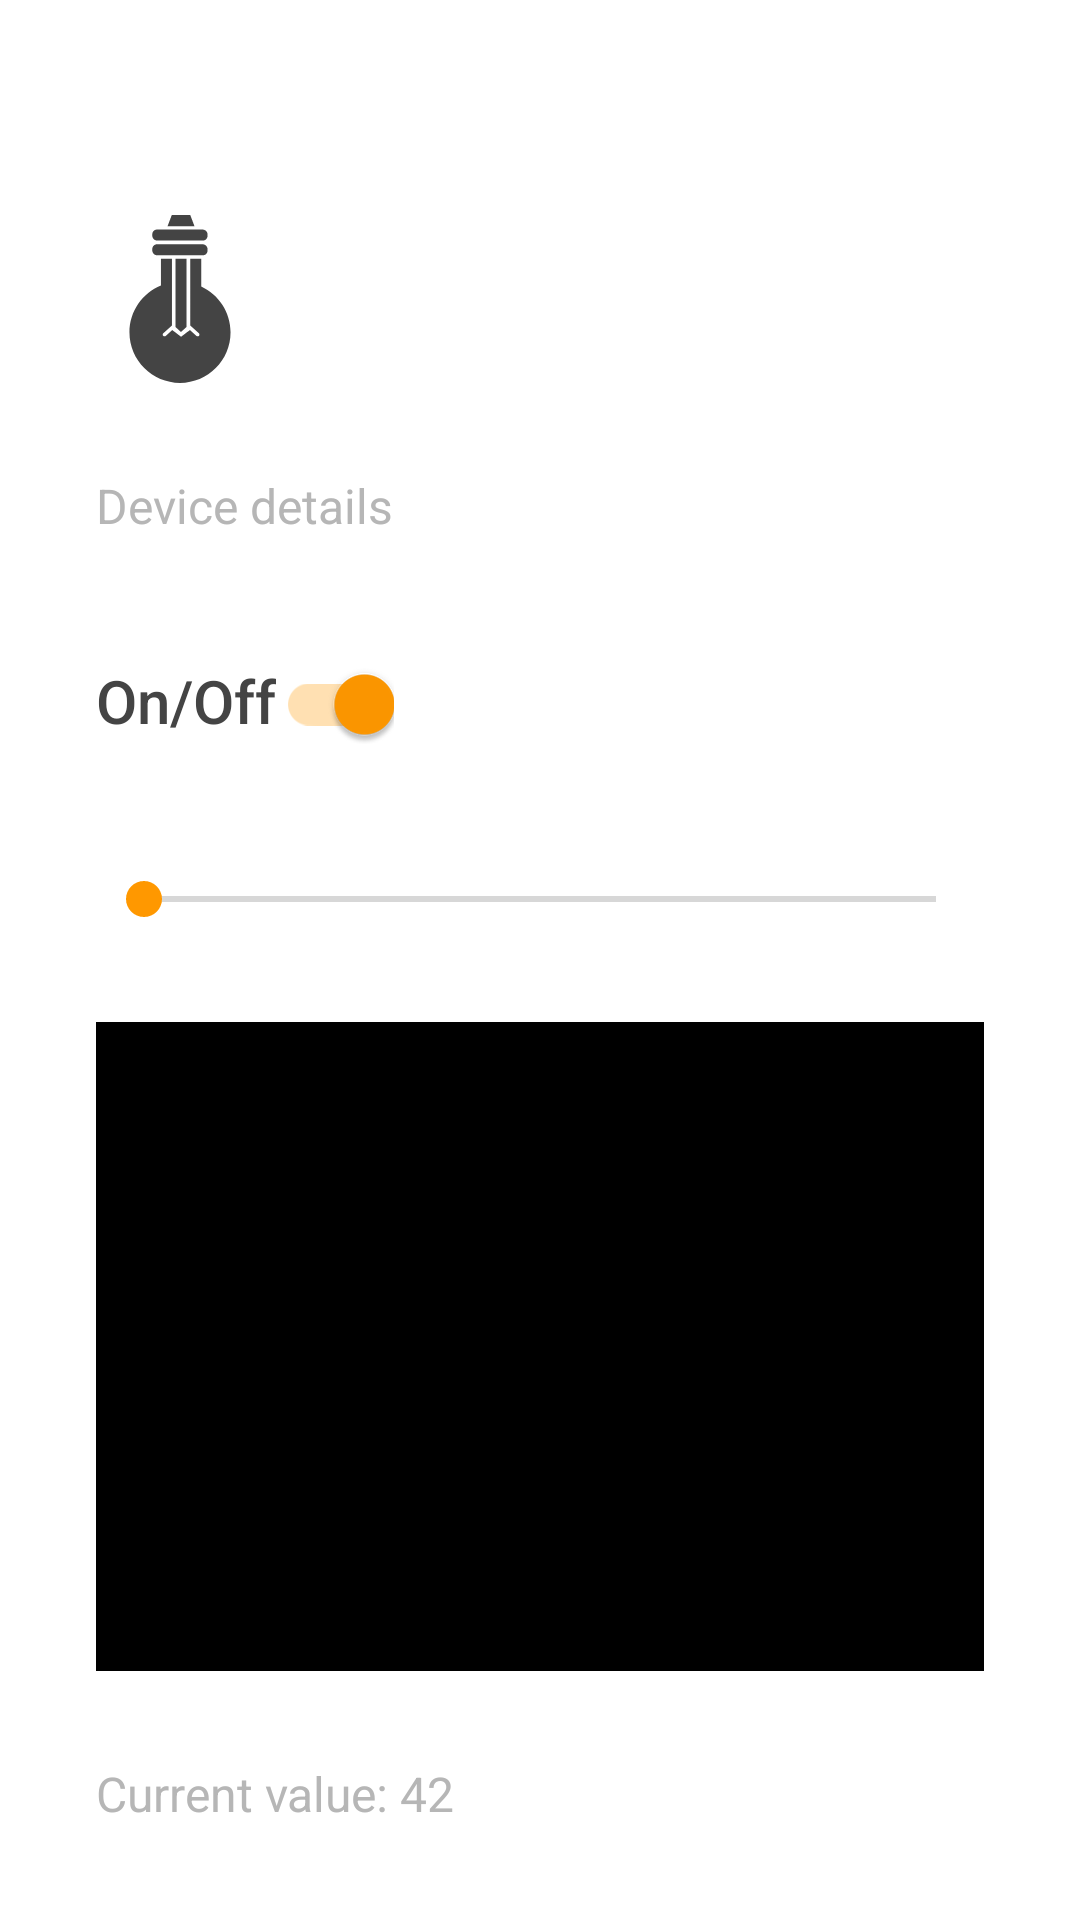

This screen was rendered from an Android layout file. Write that file and the resources it references.
<!-- AndroidManifest.xml: application theme Theme.ModuloTechInterview -->
<!-- res/layout/fragment_light.xml -->
<?xml version="1.0" encoding="utf-8"?>
<androidx.constraintlayout.widget.ConstraintLayout xmlns:android="http://schemas.android.com/apk/res/android"
    xmlns:app="http://schemas.android.com/apk/res-auto"
    xmlns:tools="http://schemas.android.com/tools"
    android:id="@+id/deviceLayout"
    android:layout_width="match_parent"
    android:layout_height="match_parent">

    <androidx.appcompat.widget.AppCompatImageView
        android:id="@+id/titleImageView"
        android:layout_width="0dp"
        android:layout_height="wrap_content"
        android:layout_margin="@dimen/margin_large"
        android:tint="?attr/colorOnPrimary"
        app:layout_constraintStart_toStartOf="parent"
        app:layout_constraintTop_toBottomOf="@id/titleTextView"
        app:srcCompat="@drawable/ic_light" />

    <TextView
        android:id="@+id/titleTextView"
        style="@style/Title"
        android:layout_width="wrap_content"
        android:layout_height="wrap_content"
        android:layout_marginTop="@dimen/margin_normal"
        android:textAllCaps="true"
        app:layout_constraintEnd_toEndOf="parent"
        app:layout_constraintStart_toStartOf="parent"
        app:layout_constraintTop_toTopOf="parent"
        tools:text="Light" />

    <TextView
        android:id="@+id/subtitleTextView"
        style="@style/Hint"
        android:layout_width="0dp"
        android:layout_height="wrap_content"
        android:layout_margin="@dimen/margin_large"
        android:gravity="start"
        android:text="@string/settings"
        app:layout_constraintEnd_toEndOf="parent"
        app:layout_constraintStart_toStartOf="parent"
        app:layout_constraintTop_toBottomOf="@id/titleImageView" />

    <include
        android:id="@+id/lightLayout"
        layout="@layout/view_light"
        android:layout_width="match_parent"
        android:layout_height="0dp"
        app:layout_constraintBottom_toBottomOf="parent"
        app:layout_constraintTop_toBottomOf="@id/subtitleTextView" />

    <ProgressBar
        android:id="@+id/progressBar"
        android:layout_width="wrap_content"
        android:layout_height="wrap_content"
        app:layout_constraintBottom_toBottomOf="parent"
        app:layout_constraintEnd_toEndOf="parent"
        app:layout_constraintStart_toStartOf="parent"
        app:layout_constraintTop_toTopOf="parent" />
</androidx.constraintlayout.widget.ConstraintLayout>
<!-- res/layout/view_light.xml (included above) -->
<?xml version="1.0" encoding="utf-8"?>
<androidx.constraintlayout.widget.ConstraintLayout xmlns:android="http://schemas.android.com/apk/res/android"
    xmlns:app="http://schemas.android.com/apk/res-auto"
    xmlns:tools="http://schemas.android.com/tools"
    android:id="@+id/backgroundLayout"
    android:layout_width="match_parent"
    android:layout_height="match_parent">

    <androidx.appcompat.widget.SwitchCompat
        android:id="@+id/onOffSwitch"
        style="@style/Title"
        android:layout_width="wrap_content"
        android:layout_height="wrap_content"
        android:layout_margin="@dimen/margin_large"
        android:checked="true"
        android:text="@string/mode"
        app:layout_constraintStart_toStartOf="parent"
        app:layout_constraintTop_toTopOf="parent" />

    <SeekBar
        android:id="@+id/lightSeekBar"
        android:layout_width="0dp"
        android:layout_height="wrap_content"
        android:layout_margin="@dimen/margin_large"
        app:layout_constraintEnd_toEndOf="parent"
        app:layout_constraintStart_toStartOf="parent"
        app:layout_constraintTop_toBottomOf="@id/onOffSwitch" />

    <View
        android:id="@+id/progressView"
        android:layout_width="0dp"
        android:layout_height="0dp"
        android:layout_margin="@dimen/margin_large"
        android:background="@color/black"
        app:layout_constraintBottom_toTopOf="@id/currentValueTextView"
        app:layout_constraintEnd_toEndOf="parent"
        app:layout_constraintStart_toStartOf="parent"
        app:layout_constraintTop_toBottomOf="@id/lightSeekBar" />

    <TextView
        android:id="@+id/currentValueTextView"
        style="@style/Hint"
        android:layout_width="0dp"
        android:layout_height="wrap_content"
        android:layout_margin="@dimen/margin_large"
        android:gravity="start"
        app:layout_constraintBottom_toBottomOf="parent"
        app:layout_constraintEnd_toEndOf="parent"
        app:layout_constraintStart_toStartOf="parent"
        tools:text="Current value: 42" />
</androidx.constraintlayout.widget.ConstraintLayout>
<!-- resources referenced by this layout -->
<resources>
  <color name="black">#FF000000</color>
  <dimen name="margin_large">32dp</dimen>
  <dimen name="margin_normal">16dp</dimen>
  <!-- drawable ic_light (drawable) -->
  <vector xmlns:android="http://schemas.android.com/apk/res/android"
      android:width="56dp"
      android:height="56dp"
      android:viewportWidth="474.3"
      android:viewportHeight="474.3">
      <path
          android:fillColor="#FF000000"
          android:pathData="M266.08,0l-52.11,0l-11.95,31.56l76.02,0z" />
      <path
          android:fillColor="#FF000000"
          android:pathData="M239.78,330.39l15.78,-14.34l0,-192.21l-31.08,0l0,192.21z" />
      <path
          android:fillColor="#FF000000"
          android:pathData="M297.15,201.77v-77.93h-31.08v187.9l24.39,21.99c1.91,1.91 1.91,5.26 0.48,7.17c-1.91,1.91 -5.26,1.91 -7.17,0.48l-18.65,-16.73c-0.96,0.96 -24.86,19.13 -24.86,19.13s-23.91,-18.17 -24.86,-19.13l-18.65,16.73c-1.91,1.91 -5.26,1.43 -7.17,-0.48s-1.43,-5.26 0.48,-7.17l24.38,-21.52V123.83h-31.08V198.9c-52.12,21.52 -88.93,72.2 -88.93,132.44c0,78.89 64.07,142.96 142.96,142.96c78.89,0 142.48,-64.07 142.48,-142.96C379.87,273.49 345.92,224.72 297.15,201.77z" />
      <path
          android:fillColor="#FF000000"
          android:pathData="M172.84,113.79h128.14c7.65,0.48 13.87,-5.74 13.87,-13.39v-3.83c0,-7.65 -6.22,-13.87 -13.87,-13.87H172.84c-7.65,-0.48 -13.87,5.74 -13.87,13.39v3.83C158.98,107.58 165.19,113.79 172.84,113.79z" />
      <path
          android:fillColor="#FF000000"
          android:pathData="M172.84,72.2h128.14c7.65,0.48 13.87,-5.74 13.87,-13.39v-3.83c0,-7.65 -6.22,-13.86 -13.87,-13.86H172.84c-7.65,-0.48 -13.87,5.74 -13.87,13.39v3.83C158.98,65.98 165.19,72.2 172.84,72.2z" />
  </vector>
  <string name="mode">On/Off</string>
  <string name="settings">Device details</string>
  <style name="Hint" parent="Text.FontRegular.Secondary">
          <item name="android:textSize">@dimen/text_size_normal</item>
      </style>
  <style name="Title" parent="Text.FontMedium.Primary">
          <item name="android:textSize">@dimen/text_size_title</item>
      </style>
  <style name="Theme.ModuloTechInterview" parent="Theme.MaterialComponents.DayNight.DarkActionBar">
          <item name="colorPrimary">@color/primary</item>
          <item name="colorPrimaryVariant">@color/primaryDark</item>
          <item name="colorOnPrimary">@color/text_primary</item>
          <item name="colorSecondary">@color/accent</item>
          <item name="colorSecondaryVariant">@color/accent</item>
          <item name="colorOnSecondary">@color/black</item>
          <item name="android:statusBarColor">?attr/colorPrimaryVariant</item>
          <item name="android:titleTextStyle">@style/Title</item>
          <item name="windowActionBar">false</item>
          <item name="windowNoTitle">true</item>
      </style>
  <style name="Text.FontRegular.Secondary">
          <item name="android:textColor">@color/text_secondary</item>
      </style>
  <dimen name="text_size_normal">16dp</dimen>
  <style name="Text.FontMedium.Primary">
          <item name="android:textColor">@color/text_primary</item>
      </style>
  <dimen name="text_size_title">20dp</dimen>
  <color name="primary">#FFFFFF</color>
  <color name="primaryDark">#DDDDDD</color>
  <color name="text_primary">#444444</color>
  <color name="accent">#FF9800</color>
  <color name="text_secondary">#B6B6B6</color>
</resources>
